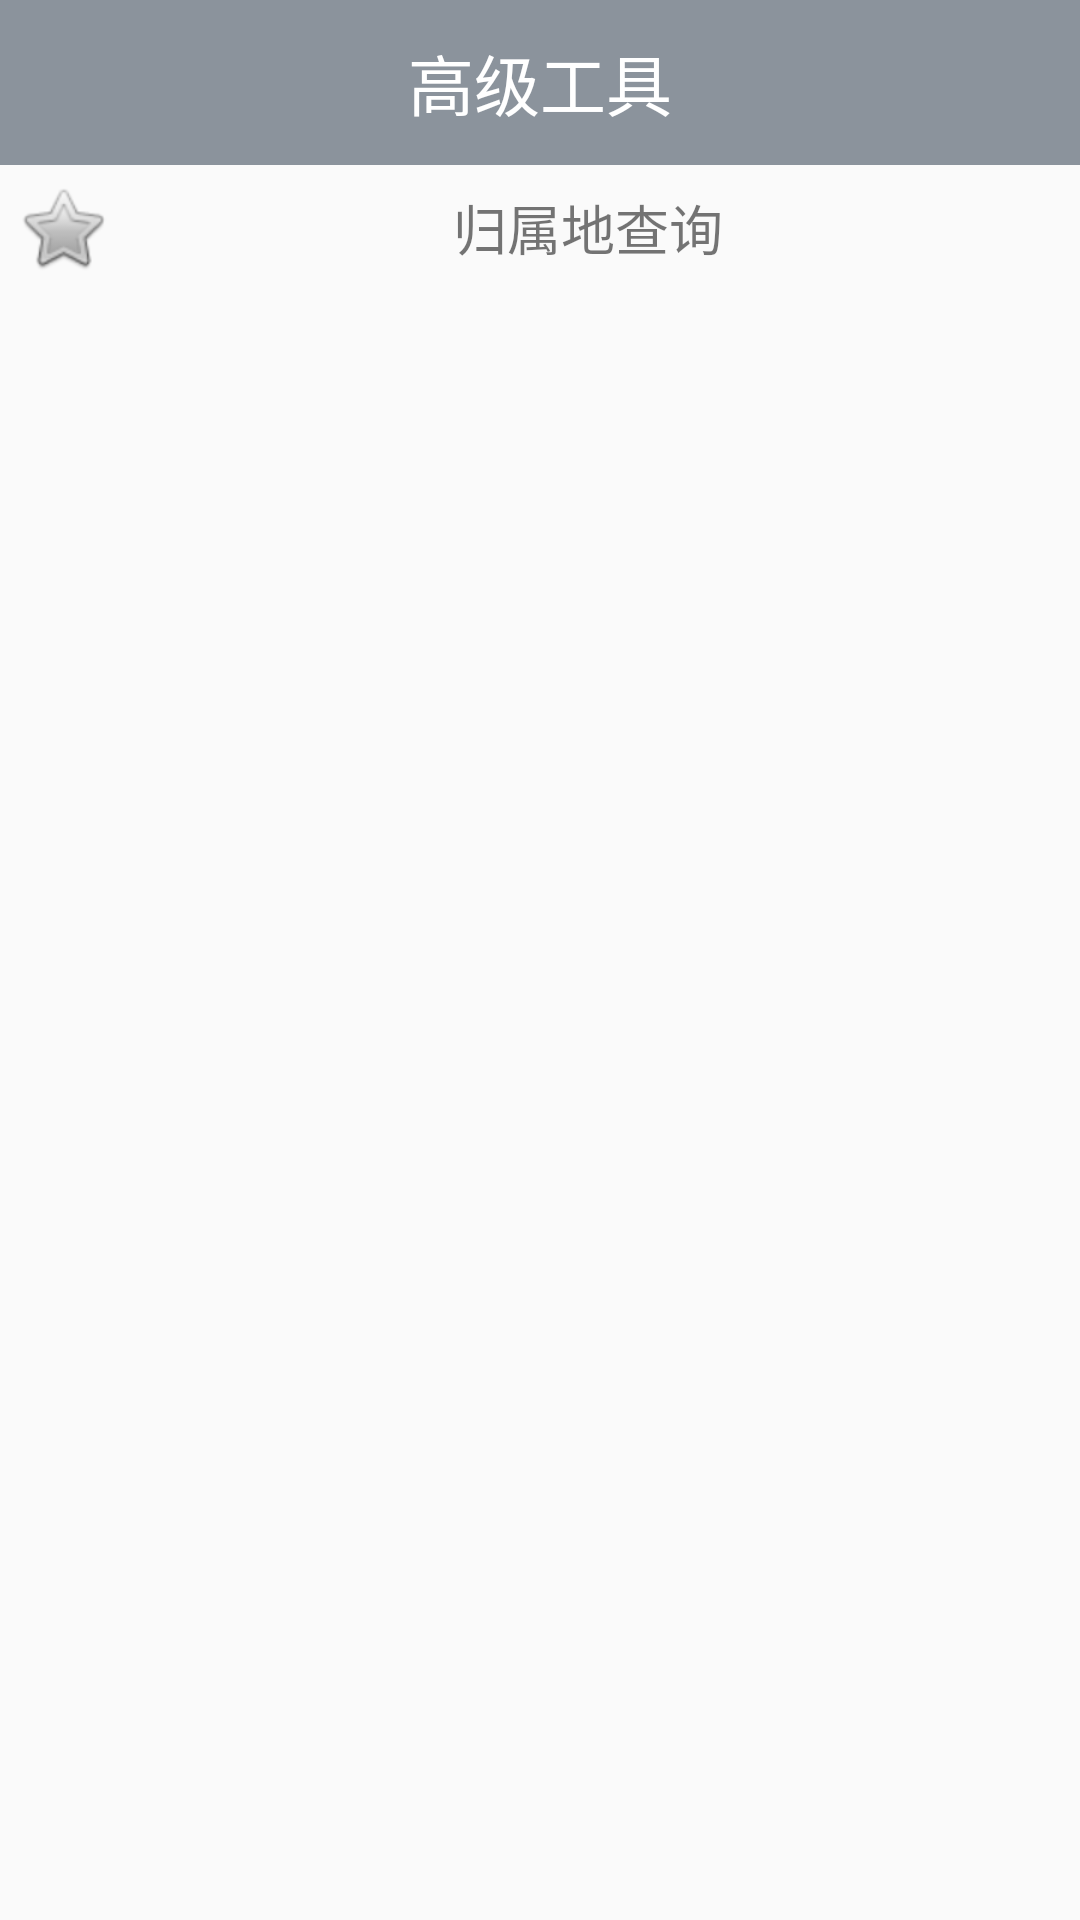

Android layout source for this screen:
<!-- AndroidManifest.xml: application theme AppTheme -->
<!-- res/layout/activity_atool.xml -->
<?xml version="1.0" encoding="utf-8"?>
<LinearLayout xmlns:android="http://schemas.android.com/apk/res/android"
    android:layout_width="match_parent"
    android:layout_height="match_parent"
    android:orientation="vertical">

    
    
    
    

    <TextView
        style="@style/TitleStyle"
        android:text="@string/title_tool" />

    <TextView
        android:id="@+id/tv_query_phone_address"
        android:padding="5dp"
        android:text="归属地查询"
        android:gravity="center"
        android:textSize="18sp"
        android:drawableLeft="@android:drawable/btn_star"
        android:background="@drawable/selector_atool_item_bg"
        android:layout_width="match_parent"
        android:layout_height="wrap_content">
    </TextView>

</LinearLayout>
<!-- resources referenced by this layout -->
<resources>
  <string name="title_tool">高级工具</string>
  <style name="TitleStyle">
          <item name="android:layout_width">match_parent</item>
          <item name="android:layout_height">55dp</item>
          <item name="android:background">#882b3b4b</item>
          <item name="android:gravity">center</item>
          <item name="android:textColor">#ffffff</item>
          <item name="android:textSize">22sp</item>
      </style>
  <style name="AppTheme" parent="Theme.AppCompat.Light.NoActionBar">
          
          <item name="colorPrimary">@color/colorPrimary</item>
          <item name="colorPrimaryDark">@color/colorPrimaryDark</item>
          <item name="colorAccent">@color/colorAccent</item>
      </style>
  <color name="colorPrimary">#3F51B5</color>
  <color name="colorPrimaryDark">#303F9F</color>
  <color name="colorAccent">#FF4081</color>
</resources>
